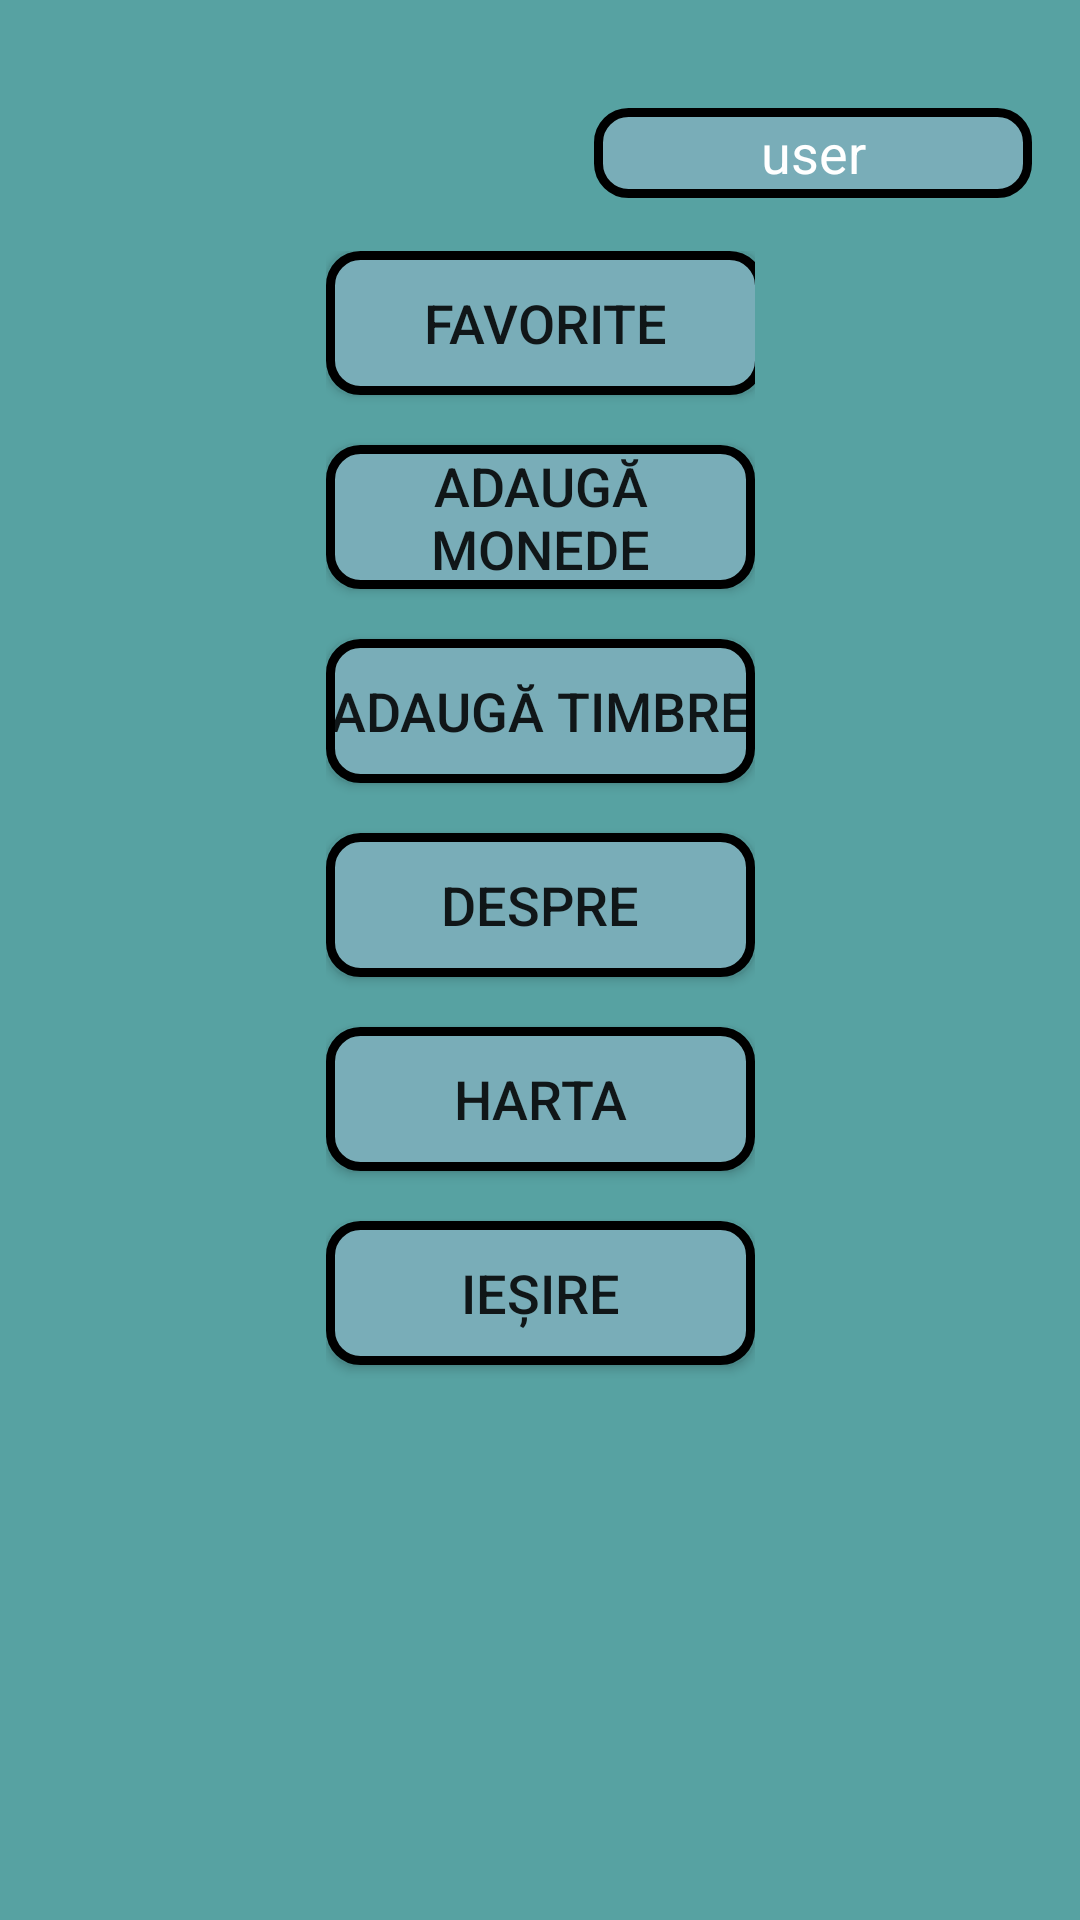

Produce the Android XML layout that renders to this screen, including the resource entries it uses.
<!-- AndroidManifest.xml: application theme AppTheme -->
<!-- res/layout/activity_main.xml -->
<?xml version="1.0" encoding="utf-8"?>
<androidx.constraintlayout.widget.ConstraintLayout xmlns:android="http://schemas.android.com/apk/res/android"
    xmlns:app="http://schemas.android.com/apk/res-auto"
    xmlns:tools="http://schemas.android.com/tools"
    android:layout_width="match_parent"
    android:layout_height="match_parent"
    android:background="@color/colorPrimary"
    tools:context=".ui.ui.MainActivity">


    <TextView
        android:id="@+id/etUsername"
        android:layout_width="146dp"
        android:layout_height="30dp"
        android:layout_marginTop="36dp"
        android:layout_marginEnd="16dp"
        android:layout_marginRight="16dp"
        android:background="@drawable/round"
        android:gravity="center"
        android:hint="@string/user"
        android:textColor="#FFFFFF"
        android:textColorHint="#FFFFFF"
        android:textSize="18sp"
        app:layout_constraintEnd_toEndOf="parent"
        app:layout_constraintTop_toTopOf="parent" />

    <LinearLayout
        android:layout_width="143dp"
        android:layout_height="473dp"
        android:orientation="vertical"
        app:layout_constraintBottom_toBottomOf="parent"
        app:layout_constraintEnd_toEndOf="parent"
        app:layout_constraintStart_toStartOf="parent"
        app:layout_constraintTop_toTopOf="parent">


        <Button
            android:id="@+id/btLista"
            android:layout_width="146dp"
            android:layout_height="wrap_content"
            android:layout_marginBottom="50px"
            android:background="@drawable/round"
            android:text="@string/favorite"
            android:textSize="18sp" />

        <Button
            android:id="@+id/btMonede"
            android:layout_width="match_parent"
            android:layout_height="wrap_content"
            android:layout_marginBottom="50px"
            android:background="@drawable/round"
            android:text="@string/adaug_monede"
            android:textSize="18sp" />

        <Button
            android:id="@+id/btTimbre"
            android:layout_width="match_parent"
            android:layout_height="wrap_content"
            android:layout_marginBottom="50px"
            android:background="@drawable/round"
            android:text="@string/adaug_timbre"
            android:textSize="18sp" />

        <Button
            android:id="@+id/btDespre"
            android:layout_width="match_parent"
            android:layout_height="wrap_content"
            android:layout_marginBottom="50px"
            android:background="@drawable/round"
            android:text="@string/despre"
            android:textSize="18sp" />

        <Button
            android:id="@+id/btHarta"
            android:layout_width="match_parent"
            android:layout_height="wrap_content"
            android:layout_marginBottom="50px"
            android:background="@drawable/round"
            android:text="@string/harta"
            android:textSize="18sp" />

        <Button
            android:id="@+id/btIesire"
            android:layout_width="match_parent"
            android:layout_height="wrap_content"
            android:layout_marginBottom="50px"
            android:background="@drawable/round"
            android:text="@string/ie_ire"
            android:textSize="18sp" />

    </LinearLayout>



</androidx.constraintlayout.widget.ConstraintLayout>
<!-- resources referenced by this layout -->
<resources>
  <color name="colorPrimary">#57A2A2</color>
  <!-- drawable round (drawable) -->
  <?xml version="1.0" encoding="utf-8"?>
  <shape xmlns:android="http://schemas.android.com/apk/res/android">
      <corners android:radius="10dp" />
      <stroke android:color="#000000" android:width="3dp" />
      <solid android:color="#79ADB8" />
  </shape>
  <string name="adaug_monede">Adaugă monede</string>
  <string name="adaug_timbre">Adaugă timbre</string>
  <string name="despre">Despre</string>
  <string name="favorite">Favorite</string>
  <string name="harta">Harta</string>
  <string name="ie_ire">Ieșire</string>
  <string name="user">user</string>
  <style name="AppTheme" parent="Theme.AppCompat.Light.DarkActionBar">
          
          <item name="colorPrimary">@color/colorPrimary</item>
          <item name="colorPrimaryDark">@color/colorPrimaryDark</item>
          <item name="colorAccent">@color/colorAccent</item>
      </style>
  <color name="colorPrimaryDark">#137768</color>
  <color name="colorAccent">#043349</color>
</resources>
